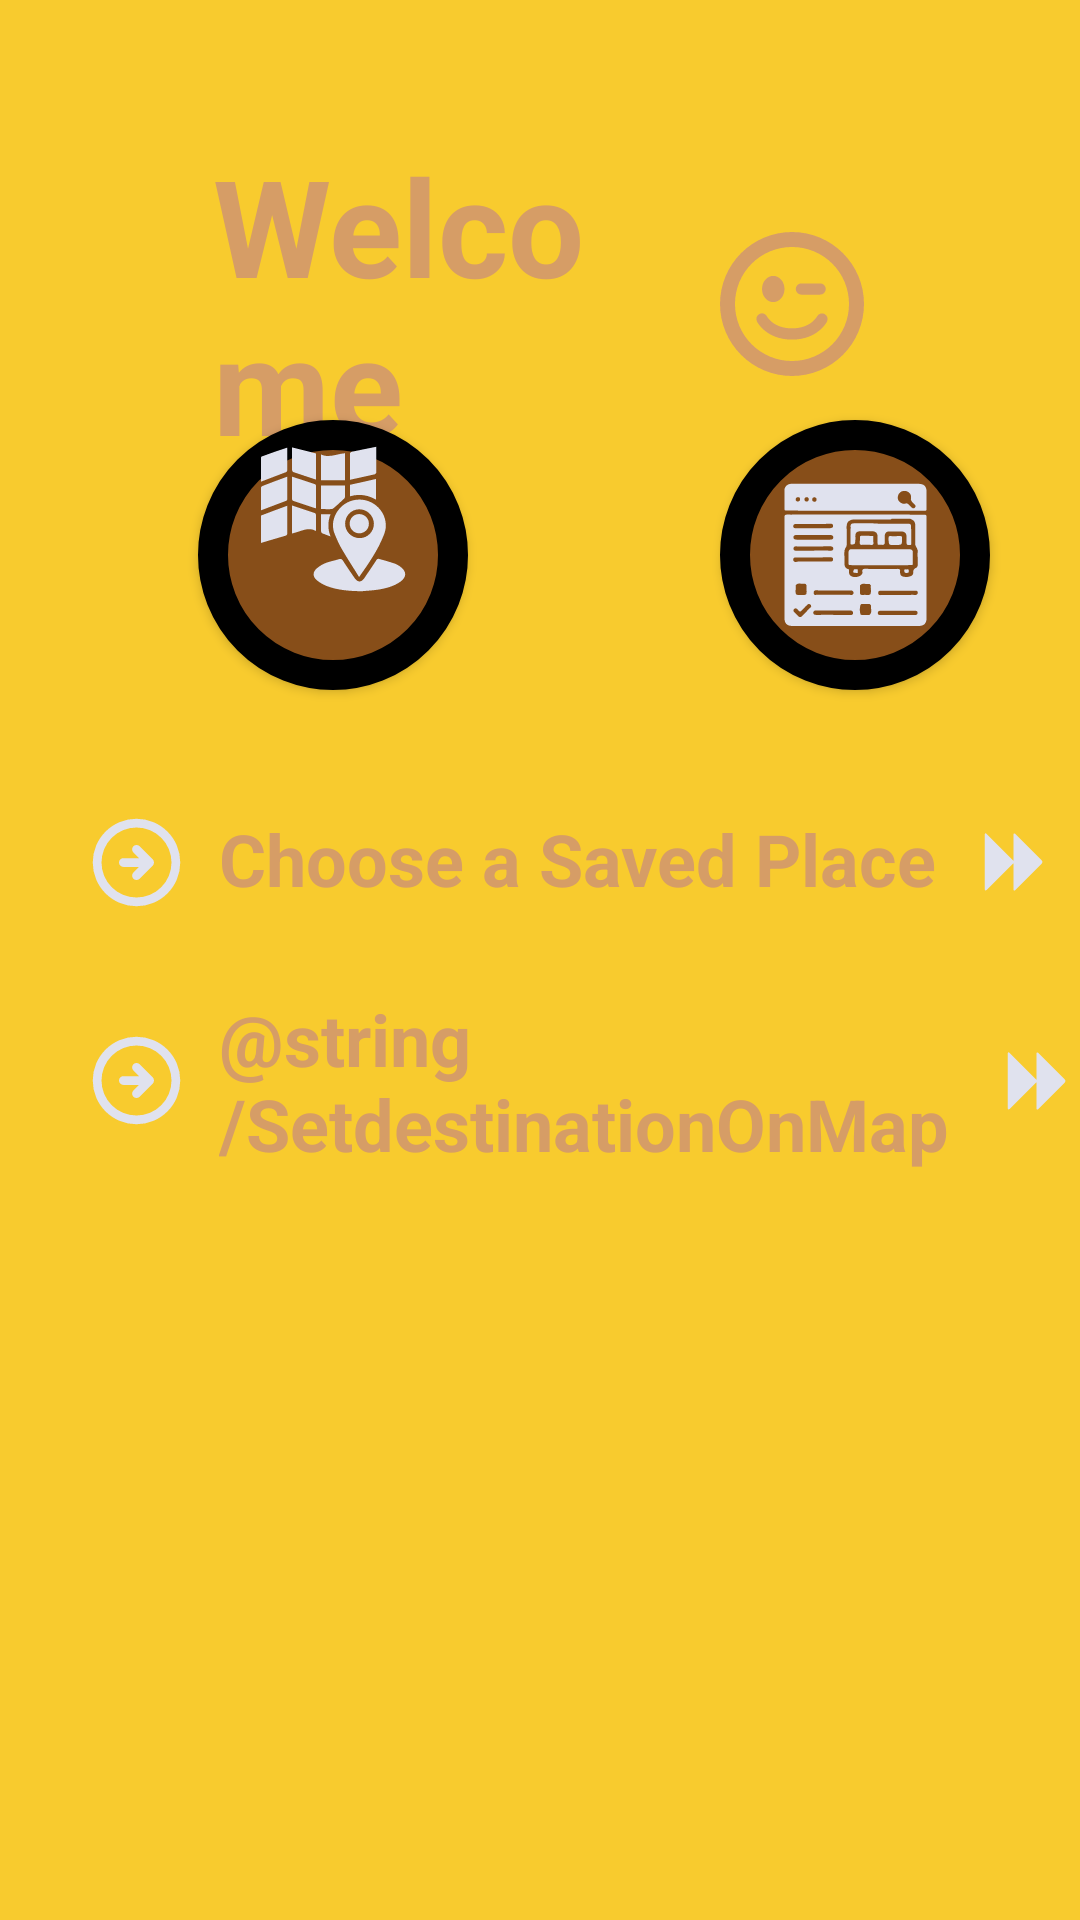

Produce the Android XML layout that renders to this screen, including the resource entries it uses.
<!-- AndroidManifest.xml: application theme Theme.AppCompat.Light.NoActionBar -->
<!-- res/layout/fragment_plan.xml -->
<?xml version="1.0" encoding="utf-8"?>
<FrameLayout xmlns:android="http://schemas.android.com/apk/res/android"
    xmlns:tools="http://schemas.android.com/tools"
    android:layout_width="match_parent"
    android:layout_height="match_parent"
    tools:context=".PlanFragment"
    android:background="@color/backgroundColor">

    <TextView
        android:id="@+id/textView"
        android:layout_width="wrap_content"
        android:layout_height="wrap_content"
        android:layout_marginStart="51dp"
        android:layout_marginTop="45dp"
        android:layout_marginEnd="51dp"
        android:drawableRight="@drawable/ic_emoji__1_"
        android:drawablePadding="30dp"
        android:paddingHorizontal="20dp"
        android:drawableTint="#D69D66"
        android:text="@string/Welcome"
        android:textColor="#D69D66"
        android:textSize="45dp"
        android:textStyle="bold" />

    <Button
        android:id="@+id/btnPlan"
        android:layout_width="90dp"
        android:layout_height="90dp"
        android:layout_marginStart="66dp"
        android:layout_marginTop="140dp"
        android:background="@drawable/btnshap"
        android:drawableTop="@drawable/ic_loction"
        android:drawableTint="#e0e2ee" />

    <Button
        android:id="@+id/btnBookNow"
        android:layout_width="90dp"
        android:layout_height="90dp"
        android:padding="5dp"
        android:layout_marginStart="240dp"
        android:layout_marginTop="140dp"
        android:background="@drawable/btnshap"
        android:drawableRight="@drawable/ic_reservation_"
        android:drawableTint="#e0e2ee" />

    <TextView
        android:id="@+id/textView2"
        android:layout_width="wrap_content"
        android:layout_height="wrap_content"
        android:layout_marginTop="270dp"
        android:paddingStart="28dp"
        android:drawableLeft="@drawable/ic_right_arrow"
        android:drawableRight="@drawable/ic_back"
        android:drawablePadding="10dp"
        android:drawableTint="#E0E2EE"
        android:text="@string/ChooseASavedPlace"
        android:textColor="#d69d66"
        android:textSize="24dp"
        android:textStyle="bold"/>

    <TextView
        android:layout_width="wrap_content"
        android:layout_height="wrap_content"
        android:layout_marginTop="330dp"
        android:drawableLeft="@drawable/ic_right_arrow"
        android:drawableRight="@drawable/ic_back"
        android:drawablePadding="10dp"
        android:drawableTint="#e0e2ee"
        android:paddingStart="28dp"
        android:text="@string/SetdestinationOnMap"
        android:textColor="#d69d66"
        android:textSize="24dp"
        android:textStyle="bold" />

</FrameLayout>
<!-- resources referenced by this layout -->
<resources>
  <color name="backgroundColor">#F8CB2E</color>
  <!-- drawable btnshap (drawable) -->
  <?xml version="1.0" encoding="utf-8"?>
  <shape xmlns:android="http://schemas.android.com/apk/res/android">
      <stroke android:width="10dp" android:color="@color/grayLines"/>
      <corners android:radius="999dp"/>
      <solid android:color="@color/textColor"/>
  
  
  
  
  </shape>
  <!-- drawable ic_back: vector/xml drawable (drawable, 14632 chars, omitted) -->
  <!-- drawable ic_emoji__1_ (drawable) -->
  <vector android:height="50dp" android:viewportHeight="20"
      android:viewportWidth="20" android:width="50dp" xmlns:android="http://schemas.android.com/apk/res/android">
      <path android:fillColor="#FF000000" android:pathData="M7.5,9.75C8.329,9.75 9,8.967 9,8s-0.671,-1.75 -1.5,-1.75S6,7.034 6,8s0.672,1.75 1.5,1.75zM10,0.4A9.6,9.6 0,0 0,0.4 10a9.6,9.6 0,1 0,19.2 -0.001C19.6,4.698 15.301,0.4 10,0.4zM10,17.599a7.6,7.6 0,1 1,0 -15.2,7.6 7.6,0 0,1 0,15.2zM14.341,11.336a0.756,0.756 0,0 0,-1.008 0.32c-0.034,0.065 -0.869,1.593 -3.332,1.593 -2.451,0 -3.291,-1.513 -3.333,-1.592a0.75,0.75 0,0 0,-1.339 0.678c0.05,0.099 1.248,2.414 4.672,2.414 3.425,0 4.621,-2.316 4.67,-2.415a0.745,0.745 0,0 0,-0.33 -0.998zM11.25,8.75h2.5a0.75,0.75 0,0 0,0 -1.5h-2.5a0.75,0.75 0,0 0,0 1.5z"/>
  </vector>
  <!-- drawable ic_loction: vector/xml drawable (drawable, 3466 chars, omitted) -->
  <!-- drawable ic_reservation_: vector/xml drawable (drawable, 13758 chars, omitted) -->
  <!-- drawable ic_right_arrow (drawable) -->
  <vector android:height="35dp" android:viewportHeight="24"
      android:viewportWidth="24" android:width="35dp" xmlns:android="http://schemas.android.com/apk/res/android">
      <path android:fillColor="#FF000000" android:pathData="M15.71,12.71a1,1 0,0 0,0.21 -0.33,1 1,0 0,0 0,-0.76 1,1 0,0 0,-0.21 -0.33l-3,-3a1,1 0,0 0,-1.42 1.42L12.59,11H9a1,1 0,0 0,0 2h3.59l-1.3,1.29a1,1 0,0 0,0 1.42,1 1,0 0,0 1.42,0ZM22,12A10,10 0,1 0,12 22,10 10,0 0,0 22,12ZM4,12a8,8 0,1 1,8 8A8,8 0,0 1,4 12Z"/>
  </vector>
  <string name="ChooseASavedPlace">Choose a Saved Place</string>
  <string name="Welcome">Welcome</string>
  <color name="grayLines">#000</color>
  <color name="textColor">#874E19</color>
</resources>
